Run: headless pygame with SDL's dummy video driver; simulated clock (each Clock.tick advances the game by its frame time, no real sleeping); random seed 0; keys injected as events and as key.get_pressed() state; no mouse input.
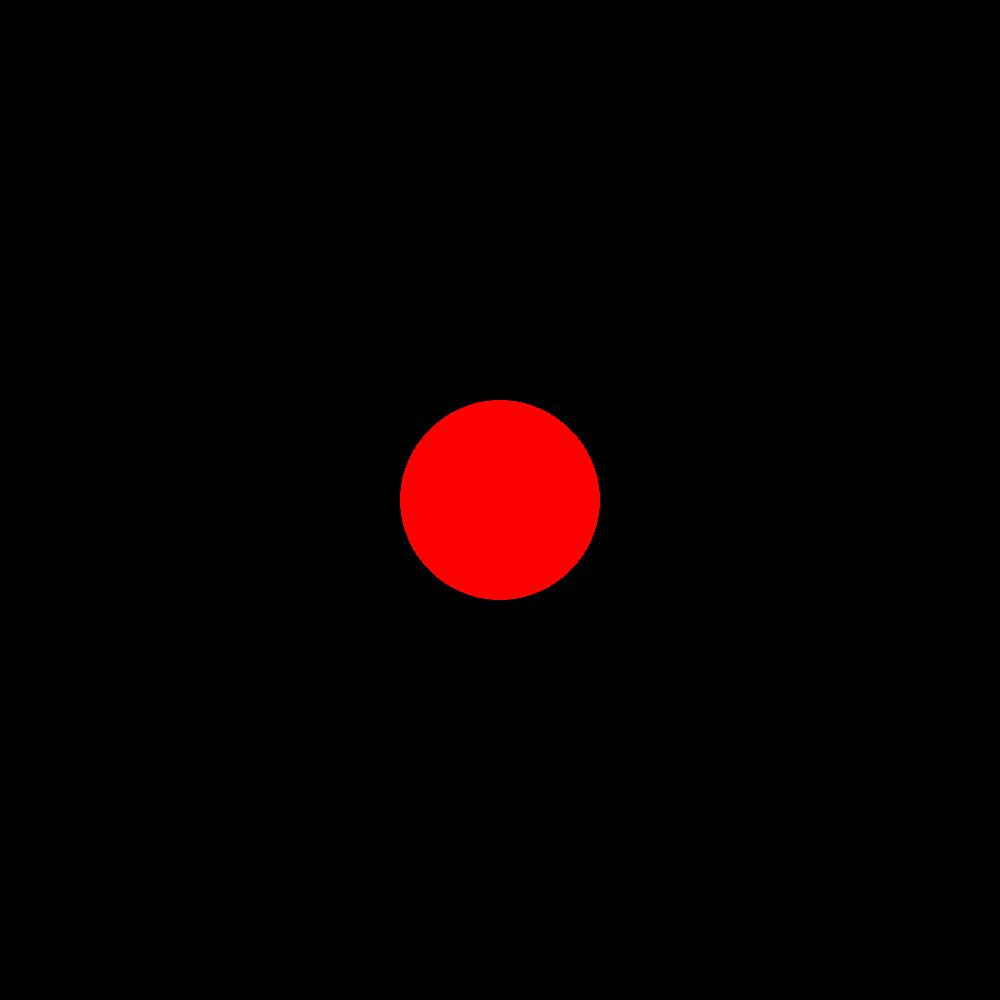
Frame 1 of 4 · flips 1–60 · no input
Frame 2 of 4 · flips 61–180 · tapped SPACE, RETURN · held RIGHT (→), D · screen unchanged from frame 1, image omitted
Frame 3 of 4 · flips 181–300 · held DOWN (↓), S · screen unchanged from frame 2, image omitted
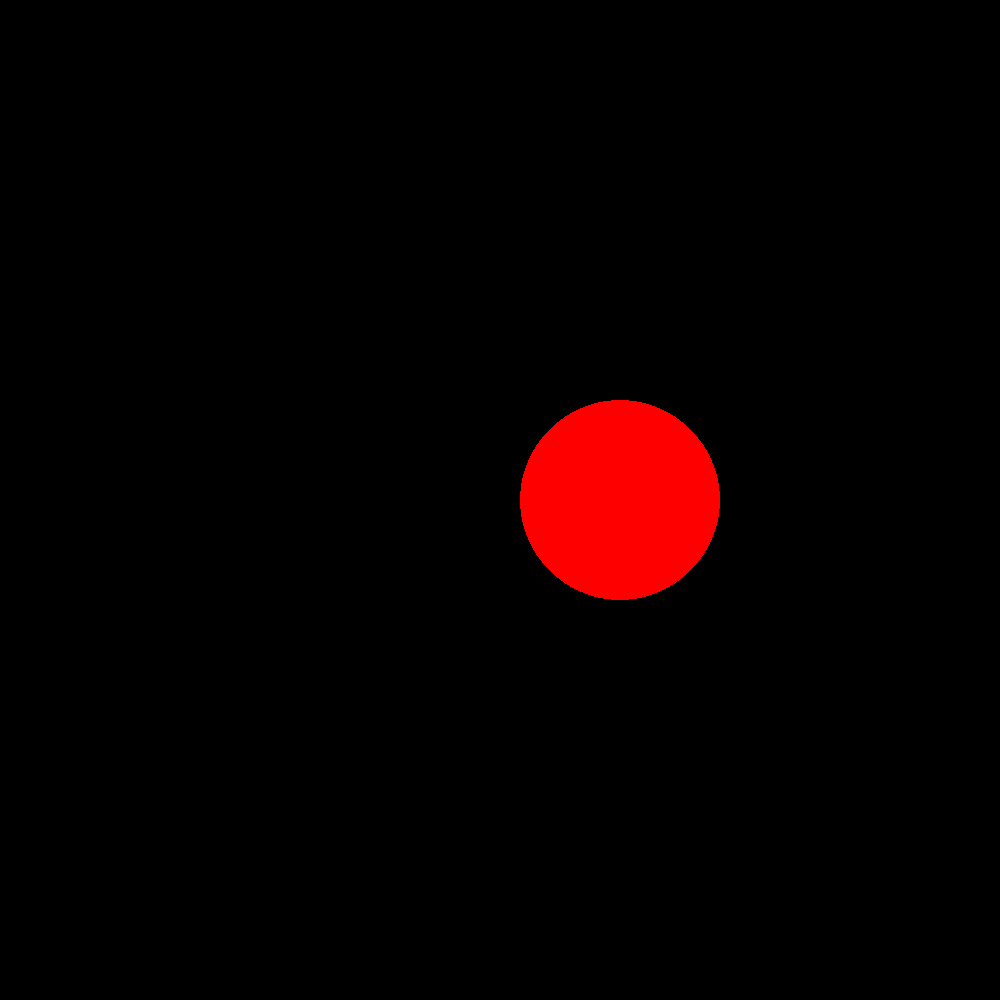
Frame 4 of 4 · flips 301–420 · held LEFT (←), A, UP (↑), W

The pygame program that drew these frames:

import pygame as pg

class Planet():
    def __init__(self, m:float, p:pg.Vector2):
        self.m:float = m
        self.p:pg.Vector2 = p
        self.a:pg.Vector2 = pg.Vector2(0,0)
        self.v:pg.Vector2 = pg.Vector2(0,0)
        self.r:float = 100

    def update(self,dt):
        self.v += self.a * dt
        self.p += self.v * dt
        self.a = pg.Vector2(0,0)

    def apply_force_from_vector(self, force:pg.Vector2) -> None:
        self.a += force / self.m
        

    def apply_force_from_polar(self, magnitude:float, direction:float) -> None:
        pass

planets = [Planet(1000, pg.Vector2(500,500))]

BLACK = (0,0,0)
RED = (255,0,0)

pg.init()
screen = pg.display.set_mode((1000, 1000))
pg.display.set_caption("<Your game>")
clock = pg.time.Clock()     ## For syncing the FPS
FPS = 100

## Game loop
running = True
while running:

    #1 Process input/events
    dt = clock.tick(FPS)     ## will make the loop run at the same speed all the time
    for event in pg.event.get():        # gets all the events which have occured till now and keeps tab of them.
        ## listening for the the X button at the top
        if event.type == pg.QUIT:
            running = False
        if event.type == pg.KEYDOWN:
            if event.key == pg.K_LEFT:
                planets[0].apply_force_from_vector(pg.Vector2(10,0))

    #3 Draw/render
    screen.fill(BLACK)

    for planet in planets:
        planet.update(dt)
        pg.draw.circle(screen, RED, planet.p, planet.r)


    pg.display.flip()       

pg.quit()
